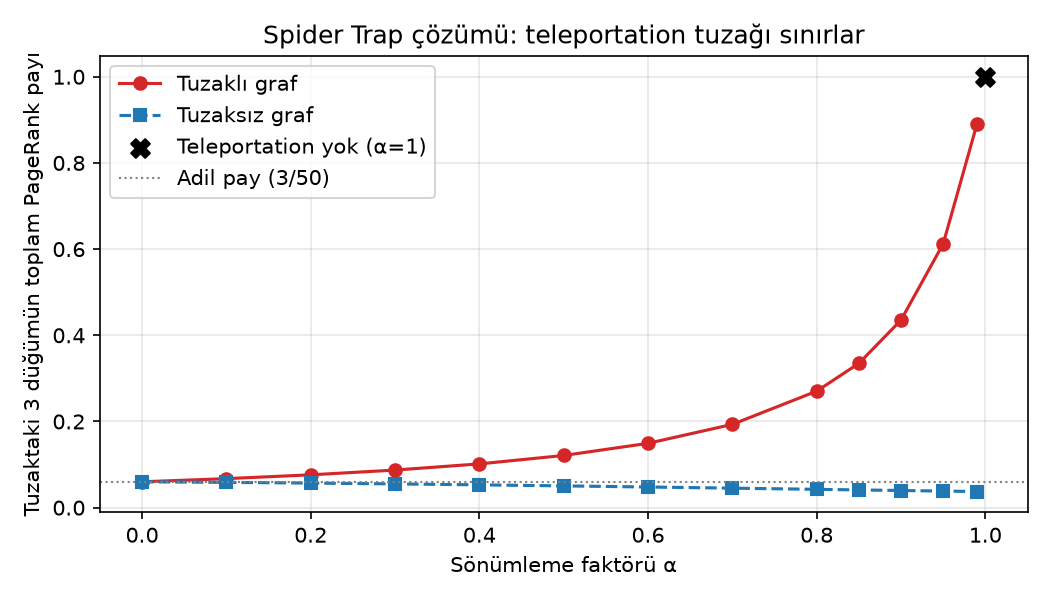

Values plotted in this chart, from the file beside it:
alpha, tuzak_payi_tuzaksiz_graf, tuzak_payi_tuzakli_graf
0.0, 0.06, 0.06
0.1, 0.05869, 0.06734
0.2, 0.05705, 0.07619
0.3, 0.05512, 0.08723
0.4, 0.05293, 0.1016
0.5, 0.05052, 0.1211
0.6, 0.04794, 0.1493
0.7, 0.04525, 0.1933
0.8, 0.0425, 0.2703
0.85, 0.04114, 0.3348
0.9, 0.03979, 0.4353
0.95, 0.03849, 0.6121
0.99, 0.03748, 0.8896
1.0, -, 1.0
